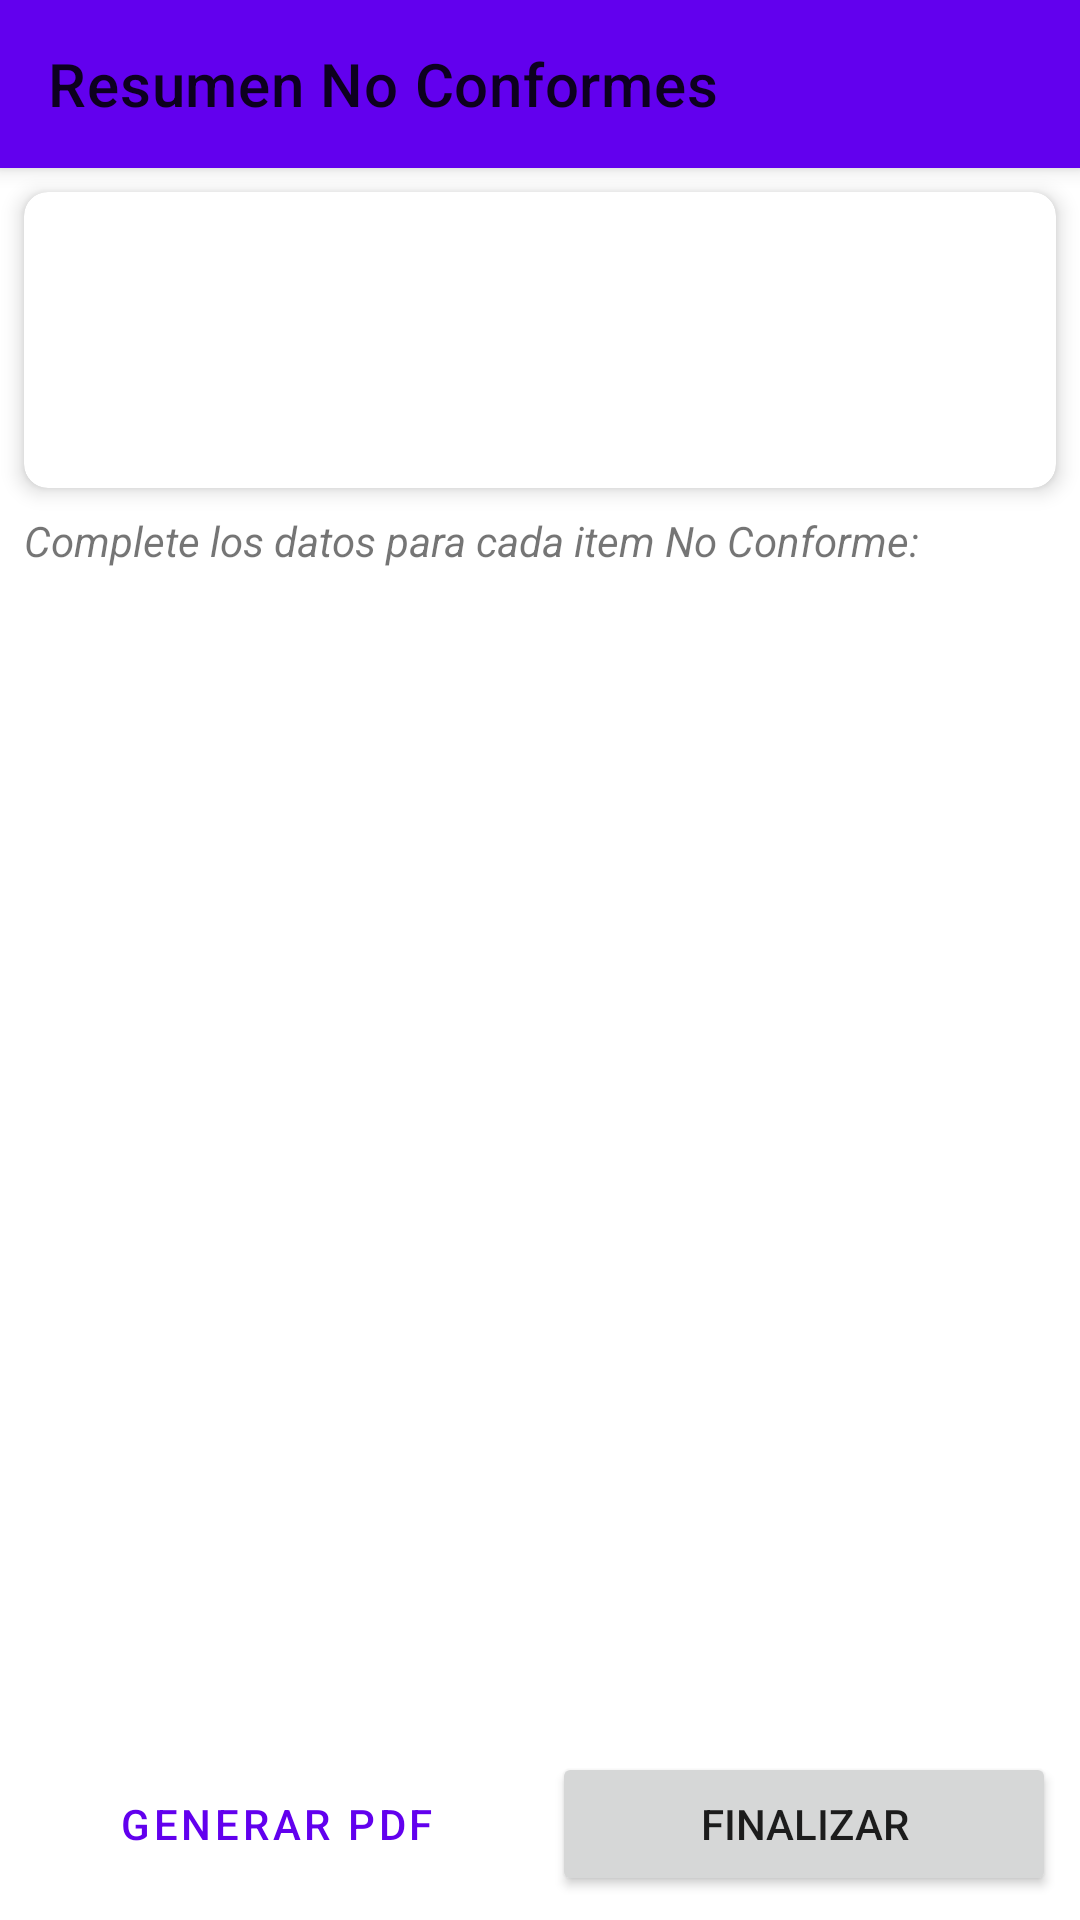

Layout XML and referenced resources for this Android screen:
<!-- AndroidManifest.xml: application theme Theme.RoomKspDemo -->
<!-- res/layout/activity_no_conforme_summary.xml -->
<?xml version="1.0" encoding="utf-8"?>
<androidx.constraintlayout.widget.ConstraintLayout xmlns:android="http://schemas.android.com/apk/res/android"
    xmlns:app="http://schemas.android.com/apk/res-auto"
    xmlns:tools="http://schemas.android.com/tools"
    android:layout_width="match_parent"
    android:layout_height="match_parent"
    tools:context=".ui.inspection.NoConformeSummaryActivity">

    <androidx.appcompat.widget.Toolbar
        android:id="@+id/toolbar"
        android:layout_width="0dp"
        android:layout_height="?attr/actionBarSize"
        android:background="?attr/colorPrimary"
        android:elevation="4dp"
        android:theme="@style/ThemeOverlay.AppCompat.ActionBar"
        app:layout_constraintEnd_toEndOf="parent"
        app:layout_constraintStart_toStartOf="parent"
        app:layout_constraintTop_toTopOf="parent"
        app:popupTheme="@style/ThemeOverlay.AppCompat.Light"
        app:title="Resumen No Conformes" />

    <com.google.android.material.card.MaterialCardView
        android:id="@+id/infoCardView"
        android:layout_width="0dp"
        android:layout_height="wrap_content"
        android:layout_margin="8dp"
        app:cardCornerRadius="8dp"
        app:cardElevation="4dp"
        app:layout_constraintEnd_toEndOf="parent"
        app:layout_constraintStart_toStartOf="parent"
        app:layout_constraintTop_toBottomOf="@+id/toolbar">

        <LinearLayout
            android:layout_width="match_parent"
            android:layout_height="wrap_content"
            android:orientation="vertical"
            android:padding="8dp">

            <TextView
                android:id="@+id/caexInfoTextView"
                android:layout_width="match_parent"
                android:layout_height="wrap_content"
                android:textSize="16sp"
                android:textStyle="bold"
                tools:text="CAEX 797F #301" />

            <TextView
                android:id="@+id/inspectorTextView"
                android:layout_width="match_parent"
                android:layout_height="wrap_content"
                android:textSize="14sp"
                tools:text="Inspector: Juan Pérez" />

            <TextView
                android:id="@+id/fechaTextView"
                android:layout_width="match_parent"
                android:layout_height="wrap_content"
                android:textSize="14sp"
                tools:text="Fecha: 12/04/2025 15:30" />

            <TextView
                android:id="@+id/noConformesCountTextView"
                android:layout_width="match_parent"
                android:layout_height="wrap_content"
                android:layout_marginTop="4dp"
                android:textSize="14sp"
                android:textStyle="bold"
                tools:text="Total No Conformes: 5" />
        </LinearLayout>
    </com.google.android.material.card.MaterialCardView>

    <TextView
        android:id="@+id/instructionsTextView"
        android:layout_width="0dp"
        android:layout_height="wrap_content"
        android:layout_margin="8dp"
        android:text="Complete los datos para cada item No Conforme:"
        android:textSize="14sp"
        android:textStyle="italic"
        app:layout_constraintEnd_toEndOf="parent"
        app:layout_constraintStart_toStartOf="parent"
        app:layout_constraintTop_toBottomOf="@+id/infoCardView" />

    <androidx.recyclerview.widget.RecyclerView
        android:id="@+id/noConformesRecyclerView"
        android:layout_width="0dp"
        android:layout_height="0dp"
        android:layout_margin="8dp"
        android:clipToPadding="false"
        app:layoutManager="androidx.recyclerview.widget.LinearLayoutManager"
        app:layout_constraintBottom_toTopOf="@+id/actionButtonsLayout"
        app:layout_constraintEnd_toEndOf="parent"
        app:layout_constraintStart_toStartOf="parent"
        app:layout_constraintTop_toBottomOf="@+id/instructionsTextView"
        tools:listitem="@layout/item_no_conforme_summary" />

    <TextView
        android:id="@+id/emptyStateTextView"
        android:layout_width="0dp"
        android:layout_height="wrap_content"
        android:layout_margin="16dp"
        android:gravity="center"
        android:text="No hay elementos No Conformes en esta inspección"
        android:textSize="16sp"
        android:visibility="gone"
        app:layout_constraintBottom_toTopOf="@+id/actionButtonsLayout"
        app:layout_constraintEnd_toEndOf="parent"
        app:layout_constraintStart_toStartOf="parent"
        app:layout_constraintTop_toBottomOf="@+id/instructionsTextView" />

    <ProgressBar
        android:id="@+id/loadingProgressBar"
        style="?android:attr/progressBarStyle"
        android:layout_width="wrap_content"
        android:layout_height="wrap_content"
        android:visibility="gone"
        app:layout_constraintBottom_toTopOf="@+id/actionButtonsLayout"
        app:layout_constraintEnd_toEndOf="parent"
        app:layout_constraintStart_toStartOf="parent"
        app:layout_constraintTop_toBottomOf="@+id/instructionsTextView" />

    <LinearLayout
        android:id="@+id/actionButtonsLayout"
        android:layout_width="0dp"
        android:layout_height="wrap_content"
        android:layout_margin="8dp"
        android:orientation="horizontal"
        app:layout_constraintBottom_toBottomOf="parent"
        app:layout_constraintEnd_toEndOf="parent"
        app:layout_constraintStart_toStartOf="parent">

        <Button
            android:id="@+id/generatePdfButton"
            style="@style/Widget.MaterialComponents.Button.OutlinedButton"
            android:layout_width="0dp"
            android:layout_height="wrap_content"
            android:layout_marginEnd="4dp"
            android:layout_weight="1"
            android:text="Generar PDF" />

        <Button
            android:id="@+id/finishButton"
            android:layout_width="0dp"
            android:layout_height="wrap_content"
            android:layout_marginStart="4dp"
            android:layout_weight="1"
            android:text="Finalizar" />
    </LinearLayout>

</androidx.constraintlayout.widget.ConstraintLayout>
<!-- res/layout/item_no_conforme_summary.xml (included above) -->
<?xml version="1.0" encoding="utf-8"?>
<com.google.android.material.card.MaterialCardView xmlns:android="http://schemas.android.com/apk/res/android"
    xmlns:app="http://schemas.android.com/apk/res-auto"
    xmlns:tools="http://schemas.android.com/tools"
    android:layout_width="match_parent"
    android:layout_height="wrap_content"
    android:layout_margin="8dp"
    app:cardCornerRadius="8dp"
    app:cardElevation="4dp">

    <LinearLayout
        android:layout_width="match_parent"
        android:layout_height="wrap_content"
        android:orientation="vertical"
        android:padding="16dp">

        
        <TextView
            android:id="@+id/categoriaTextView"
            android:layout_width="match_parent"
            android:layout_height="wrap_content"
            android:textSize="14sp"
            android:textStyle="italic"
            tools:text="Categoría: Condiciones Generales" />

        
        <TextView
            android:id="@+id/preguntaTextView"
            android:layout_width="match_parent"
            android:layout_height="wrap_content"
            android:layout_marginTop="4dp"
            android:textSize="16sp"
            android:textStyle="bold"
            tools:text="Extintores contra incendio habilitados en plataforma cabina operador y con inspección al día" />

        
        <com.google.android.material.textfield.TextInputLayout
            style="@style/Widget.MaterialComponents.TextInputLayout.OutlinedBox"
            android:layout_width="match_parent"
            android:layout_height="wrap_content"
            android:layout_marginTop="8dp"
            android:layout_marginBottom="8dp"
            android:hint="Comentario (obligatorio)">

            <com.google.android.material.textfield.TextInputEditText
                android:id="@+id/commentEditText"
                android:layout_width="match_parent"
                android:layout_height="wrap_content"
                android:inputType="textMultiLine"
                android:minLines="2" />
        </com.google.android.material.textfield.TextInputLayout>

        
        <TextView
            android:layout_width="match_parent"
            android:layout_height="wrap_content"
            android:text="Tipo de Acción:"
            android:textSize="14sp"
            android:textStyle="bold" />

        <RadioGroup
            android:id="@+id/tipoAccionRadioGroup"
            android:layout_width="match_parent"
            android:layout_height="wrap_content"
            android:layout_marginTop="4dp"
            android:layout_marginBottom="8dp"
            android:orientation="horizontal">

            <RadioButton
                android:id="@+id/inmediatoRadio"
                android:layout_width="wrap_content"
                android:layout_height="wrap_content"
                android:layout_marginEnd="16dp"
                android:text="Aviso (Inmediato)" />

            <RadioButton
                android:id="@+id/programadoRadio"
                android:layout_width="wrap_content"
                android:layout_height="wrap_content"
                android:text="OT (Programado)" />
        </RadioGroup>

        
        <com.google.android.material.textfield.TextInputLayout
            style="@style/Widget.MaterialComponents.TextInputLayout.OutlinedBox"
            android:layout_width="match_parent"
            android:layout_height="wrap_content"
            android:layout_marginBottom="8dp"
            android:hint="ID de Aviso/OT (obligatorio)">

            <com.google.android.material.textfield.TextInputEditText
                android:id="@+id/avisoOtEditText"
                android:layout_width="match_parent"
                android:layout_height="wrap_content"
                android:inputType="text" />
        </com.google.android.material.textfield.TextInputLayout>

        
        <Button
            android:id="@+id/viewPhotosButton"
            style="@style/Widget.MaterialComponents.Button.OutlinedButton"
            android:layout_width="match_parent"
            android:layout_height="wrap_content"
            android:text="Ver Fotos (0)"
            app:icon="@android:drawable/ic_menu_gallery" />
    </LinearLayout>
</com.google.android.material.card.MaterialCardView>
<!-- resources referenced by this layout -->
<resources>
  <style name="Theme.RoomKspDemo" parent="Theme.MaterialComponents.DayNight.NoActionBar">
          
          <item name="colorPrimary">@color/purple_500</item>
          <item name="colorPrimaryVariant">@color/purple_700</item>
          <item name="colorOnPrimary">@color/white</item>
          
          <item name="colorSecondary">@color/teal_200</item>
          <item name="colorSecondaryVariant">@color/teal_700</item>
          <item name="colorOnSecondary">@color/black</item>
          
          <item name="android:statusBarColor">?attr/colorPrimaryVariant</item>
          
      </style>
  <color name="purple_500">#FF6200EE</color>
  <color name="purple_700">#FF3700B3</color>
  <color name="white">#FFFFFFFF</color>
  <color name="teal_200">#FF03DAC5</color>
  <color name="teal_700">#FF018786</color>
  <color name="black">#FF000000</color>
</resources>
